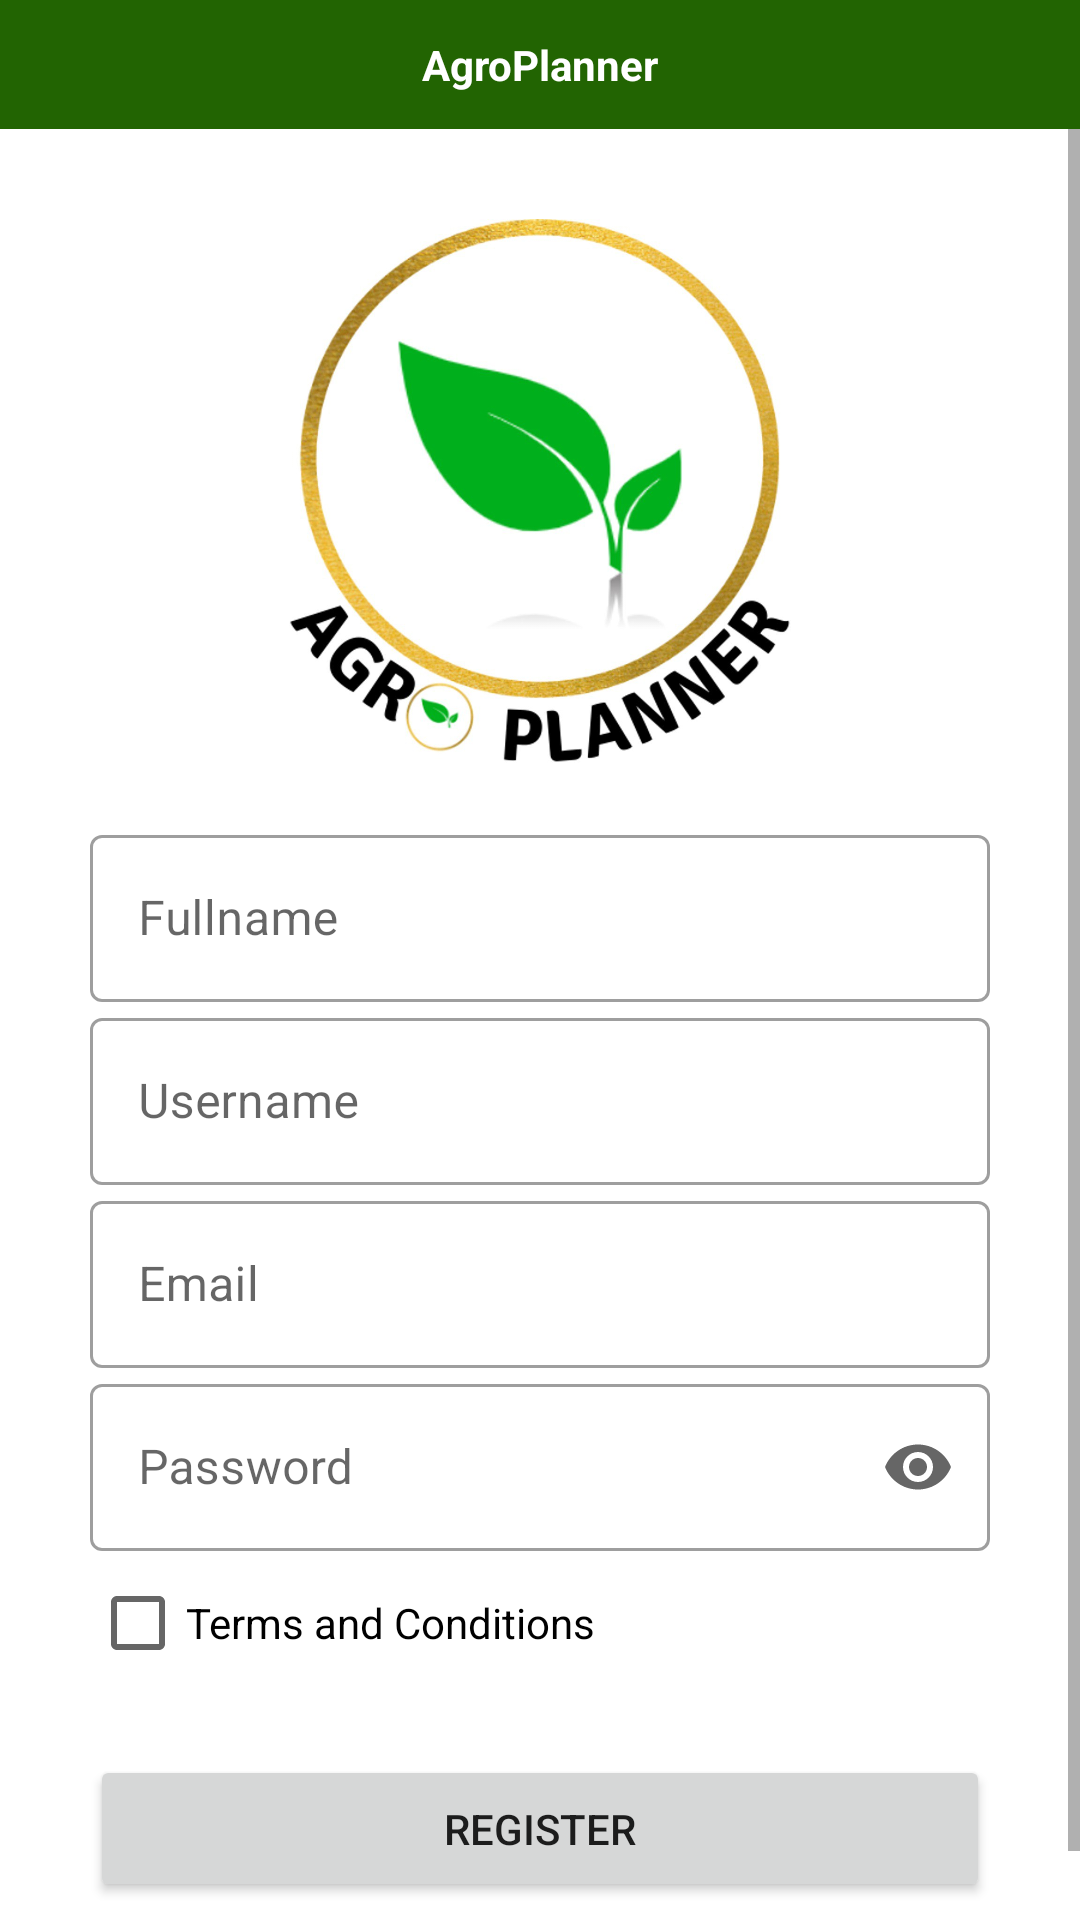

Layout XML and referenced resources for this Android screen:
<!-- AndroidManifest.xml: application theme Theme.AgroPlanner -->
<!-- res/layout/activity_register.xml -->
<?xml version="1.0" encoding="utf-8"?>
<LinearLayout xmlns:android="http://schemas.android.com/apk/res/android"
    xmlns:app="http://schemas.android.com/apk/res-auto"
    xmlns:tools="http://schemas.android.com/tools"
    android:layout_width="match_parent"
    android:layout_height="match_parent"
    android:orientation="vertical"
    tools:context=".Register">

    <include
        layout="@layout/return_action_bar"/>

    <ScrollView
        android:layout_width="match_parent"
        android:layout_height="wrap_content">
        
        <LinearLayout
            android:layout_width="match_parent"
            android:layout_height="wrap_content"
            android:orientation="vertical">

            <LinearLayout
                android:layout_width="match_parent"
                android:layout_height="wrap_content"
                android:orientation="vertical"
                android:layout_margin="30dp">

                <ImageView
                    android:layout_width="200dp"
                    android:layout_height="200dp"
                    android:layout_gravity="center"
                    android:src="@drawable/logo_agro_white"/>

                <com.google.android.material.textfield.TextInputLayout
                    android:layout_width="match_parent"
                    android:layout_height="wrap_content"
                    app:endIconMode="clear_text"
                    style="@style/Widget.MaterialComponents.TextInputLayout.OutlinedBox">

                    <EditText
                        android:id="@+id/fullname"
                        android:layout_width="match_parent"
                        android:layout_height="wrap_content"
                        android:hint="Fullname"
                        android:inputType="textPersonName"/>

                </com.google.android.material.textfield.TextInputLayout>

                <com.google.android.material.textfield.TextInputLayout
                    android:layout_width="match_parent"
                    android:layout_height="wrap_content"
                    app:endIconMode="clear_text"
                    style="@style/Widget.MaterialComponents.TextInputLayout.OutlinedBox">

                    <EditText
                        android:id="@+id/username"
                        android:layout_width="match_parent"
                        android:layout_height="wrap_content"
                        android:hint="Username"
                        android:inputType="textPersonName"/>

                </com.google.android.material.textfield.TextInputLayout>

                <com.google.android.material.textfield.TextInputLayout
                    android:layout_width="match_parent"
                    android:layout_height="wrap_content"
                    app:endIconMode="clear_text"
                    style="@style/Widget.MaterialComponents.TextInputLayout.OutlinedBox">

                    <EditText
                        android:id="@+id/email"
                        android:layout_width="match_parent"
                        android:layout_height="wrap_content"
                        android:hint="Email"
                        android:inputType="textEmailAddress"/>

                </com.google.android.material.textfield.TextInputLayout>

                <com.google.android.material.textfield.TextInputLayout
                    android:layout_width="match_parent"
                    android:layout_height="wrap_content"
                    app:endIconMode="password_toggle"
                    style="@style/Widget.MaterialComponents.TextInputLayout.OutlinedBox">

                    <EditText
                        android:id="@+id/password"
                        android:layout_width="match_parent"
                        android:layout_height="wrap_content"
                        android:hint="Password"
                        android:inputType="textPassword"/>

                    <CheckBox
                        android:id="@+id/check_id"
                        android:layout_width="wrap_content"
                        android:layout_height="wrap_content"
                        android:text="Terms and Conditions"
                        />

                </com.google.android.material.textfield.TextInputLayout>

                <Button
                    android:id="@+id/btn_register"
                    android:layout_width="match_parent"
                    android:layout_height="wrap_content"
                    android:layout_marginTop="20dp"
                    android:padding="15dp"
                    android:text="REGISTER"/>

            </LinearLayout>

        </LinearLayout>

    </ScrollView>

</LinearLayout>
<!-- res/layout/return_action_bar.xml (included above) -->
<?xml version="1.0" encoding="utf-8"?>
<LinearLayout xmlns:android="http://schemas.android.com/apk/res/android"
    android:layout_width="match_parent"
    android:layout_height="wrap_content"
    android:orientation="horizontal"
    android:padding="12dp"
    android:background="@color/primary">

    <ImageView
        android:layout_width="wrap_content"
        android:layout_height="wrap_content"
        android:onClick="ClickReturn"
        android:src="@drawable/back_icon"/>

    <TextView
        android:layout_width="0dp"
        android:layout_height="wrap_content"
        android:layout_weight="1"
        android:text="AgroPlanner"
        android:textStyle="bold"
        android:textColor="@color/white"
        android:textAlignment="center"/>

</LinearLayout>
<!-- resources referenced by this layout -->
<resources>
  <color name="primary">#226402</color>
  <color name="white">#FFFFFFFF</color>
  <!-- drawable logo_agro_white: jpg bitmap (drawable, 85061 bytes) -->
  <style name="Theme.AgroPlanner" parent="Theme.MaterialComponents.DayNight.NoActionBar">
          
          <item name="colorPrimary">@color/primary</item>
          <item name="colorPrimaryVariant">@color/purple_700</item>
          <item name="colorOnPrimary">@color/white</item>
          
          <item name="colorSecondary">@color/teal_200</item>
          <item name="colorSecondaryVariant">@color/teal_700</item>
          <item name="colorOnSecondary">@color/black</item>
          
          <item name="android:statusBarColor" tools:targetApi="l">?attr/colorPrimaryVariant</item>
          
      </style>
  <color name="purple_700">#FF3700B3</color>
  <color name="teal_200">#FF03DAC5</color>
  <color name="teal_700">#FF018786</color>
  <color name="black">#FF000000</color>
</resources>
